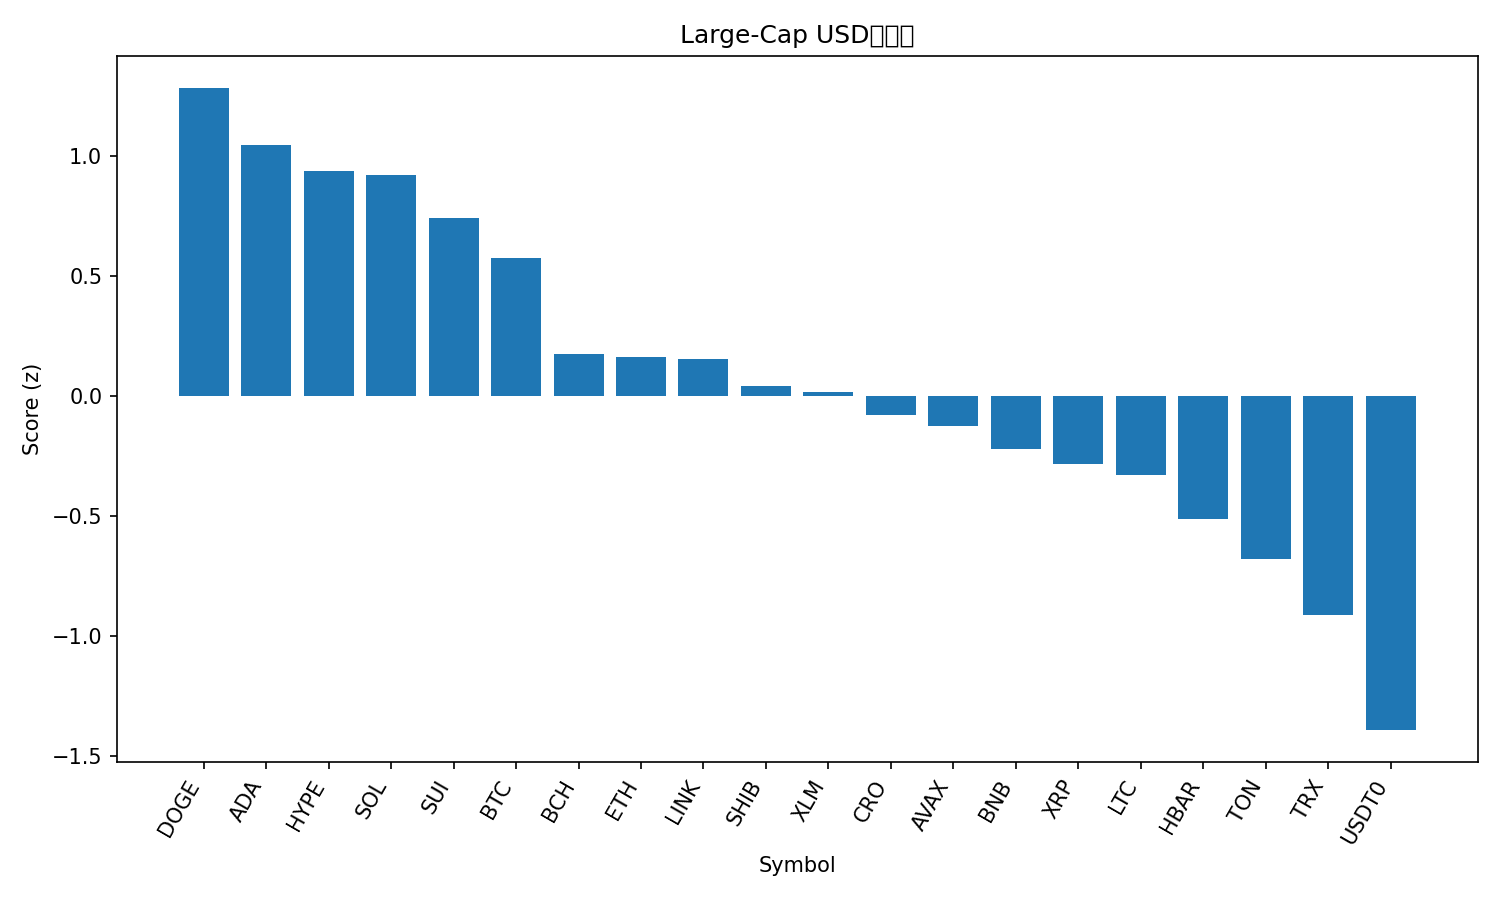

Data behind this chart, as committed beside it:
rank, name, symbol, price, pct_1h, pct_24h, pct_7d, pct_1h_vs_btc, pct_24h_vs_btc, pct_7d_vs_btc, market_cap_rank, market_cap, volume_usd, score
1, Dogecoin, DOGE, 0.2618, 1.25, 3.238, 14.45, 0.4457, 1.214, 0.02539, 8, 39591205231, 2245380646, 1.281
2, Cardano, ADA, 0.8713, 1.575, 1.775, 12.46, 0.7706, -0.2482, -1.964, 11, 31829768930, 1063990698, 1.046
3, Hyperliquid, HYPE, 50.61, 0.9261, 3.205, 13.13, 0.1215, 1.181, -1.298, 17, 13710636689, 382989400, 0.9377
4, Solana, SOL, 234.7, 1.166, 2.066, 16.19, 0.3612, 0.04204, 1.77, 6, 127970700932, 5376560353, 0.92
5, Sui, SUI, 3.66, 0.64, 3.003, 16.23, -0.1647, 0.9797, 1.809, 18, 13277066192, 1132426685, 0.7399
6, Bitcoin, BTC, 125256, 0.8047, 2.024, 14.42, 0.0, 0.0, 0.0, 1, 2498430865650, 51951523296, 0.5736
7, Bitcoin Cash, BCH, 605.2, 0.6061, 1.654, 12.76, -0.1986, -0.3695, -1.662, 23, 12065252984, 257958291, 0.1745
8, Ethereum, ETH, 4571, 0.5245, 1.537, 14.15, -0.2802, -0.4871, -0.2766, 2, 552472026485, 27442078390, 0.1633
9, Chainlink, LINK, 22.56, 0.8313, 1.415, 8.67, 0.02657, -0.6092, -5.753, 15, 15299730759, 715705050, 0.1524
10, Shiba Inu, SHIB, 1.268e-05, 0.9838, 0.6799, 8.156, 0.1791, -1.344, -6.267, 31, 7471902759, 167675731, 0.04245
11, Stellar, XLM, 0.4039, 0.9198, 0.2344, 12.72, 0.1151, -1.789, -1.702, 20, 12918283518, 211948829, 0.01449
12, Cronos, CRO, 0.212, 1.256, -1.212, 14.21, 0.4517, -3.236, -0.2115, 32, 7401755320, 43213389, -0.07932
13, Avalanche, AVAX, 30.95, 1.266, -0.8365, 9.479, 0.4614, -2.86, -4.945, 19, 13084265612, 742661700, -0.1244
14, BNB, BNB, 1180, 0.3289, 0.1313, 21.23, -0.4758, -1.892, 6.806, 5, 164305770614, 2506085919, -0.2225
15, XRP, XRP, 3.04, 0.6931, 0.3372, 8.82, -0.1116, -1.687, -5.604, 3, 181764511180, 4393487009, -0.2824
16, Litecoin, LTC, 121.1, -0.1124, 1.604, 16.51, -0.9171, -0.4193, 2.087, 26, 9246768344, 611892304, -0.3314
17, Hedera, HBAR, 0.222, 0.9593, -0.7319, 5.162, 0.1546, -2.756, -9.262, 25, 9412259078, 226650326, -0.5149
18, Toncoin, TON, 2.84, 0.4185, 0.2421, 5.483, -0.3862, -1.782, -8.94, 33, 7145285381, 132337132, -0.6782
19, TRON, TRX, 0.3425, 0.184, 0.5796, 1.766, -0.6207, -1.444, -12.66, 10, 32423151360, 535753122, -0.9118
20, USDT0, USDT0, 0.9998, -0.05971, -0.08698, -0.05336, -0.8644, -2.111, -14.48, 34, 6677020631, 417687792, -1.392
21, Figure Heloc, FIGR_HELOC, 1.0, 0.0, -0.8477, 0.0, -0.8047, -2.871, -14.42, 21, 12834008819, 54120, -1.57
